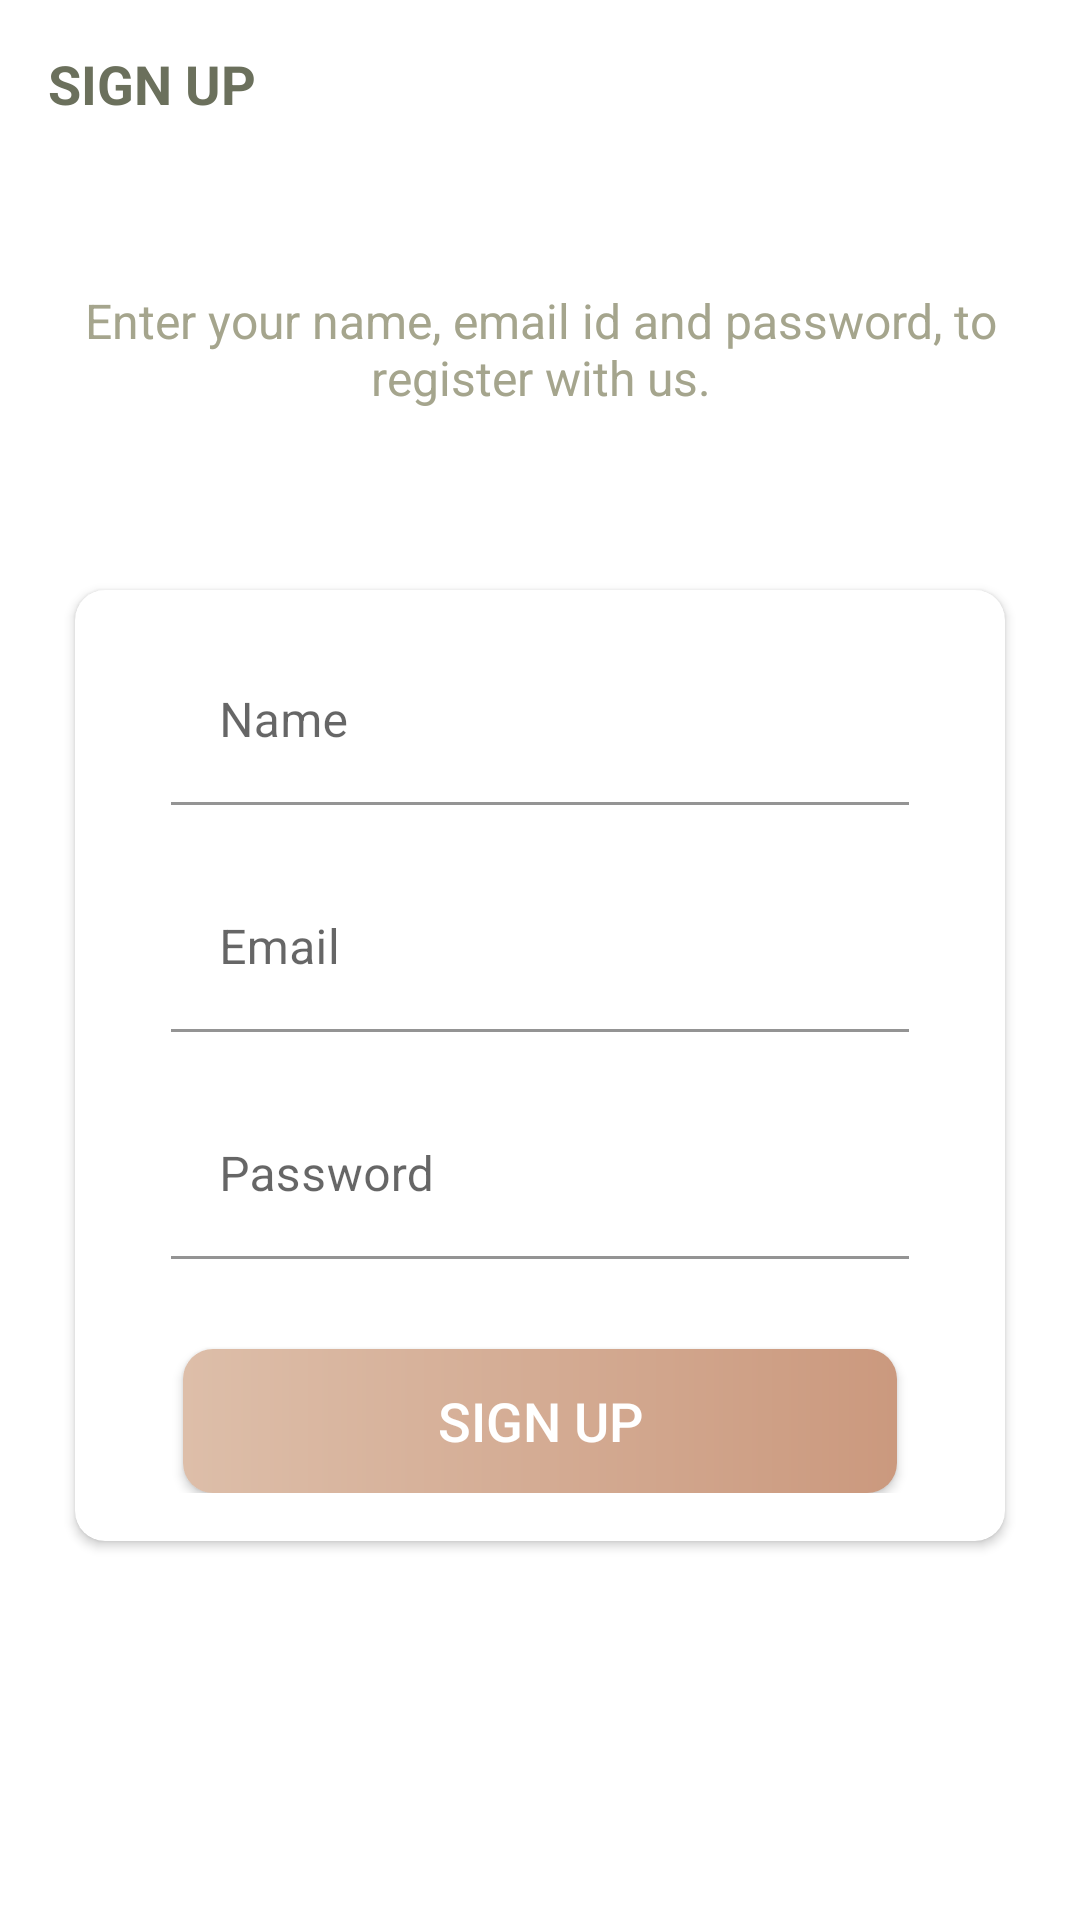

This screen was rendered from an Android layout file. Write that file and the resources it references.
<!-- AndroidManifest.xml: application theme Theme.ToDoIt -->
<!-- res/layout/activity_signup.xml -->
<?xml version="1.0" encoding="utf-8"?>
<LinearLayout xmlns:android="http://schemas.android.com/apk/res/android"
    xmlns:app="http://schemas.android.com/apk/res-auto"
    xmlns:tools="http://schemas.android.com/tools"
    android:layout_width="match_parent"
    android:layout_height="match_parent"
    android:orientation="vertical"
    android:background="@drawable/ic_background"
    tools:context=".activities.SignupActivity">

    <androidx.appcompat.widget.Toolbar
        android:id="@+id/toolbar_sign_up_activity"
        android:layout_width="match_parent"
        android:layout_height="?attr/actionBarSize">

        <TextView
            android:id="@+id/tv_title"
            android:layout_width="match_parent"
            android:layout_height="match_parent"
            android:gravity="center_vertical"
            android:text="@string/sign_up"
            android:textColor="@color/dark_grey"
            android:textSize="@dimen/toolbar_title_text_size"
            android:textStyle="bold" />

    </androidx.appcompat.widget.Toolbar>

    <LinearLayout
        android:layout_width="match_parent"
        android:layout_height="match_parent"
        android:layout_gravity="center"
        android:layout_marginTop="@dimen/authentication_screen_content_marginTop"
        android:orientation="vertical">

        <TextView
            android:layout_width="match_parent"
            android:layout_height="wrap_content"
            android:layout_marginStart="@dimen/authentication_screen_marginStartEnd"
            android:layout_marginEnd="@dimen/authentication_screen_marginStartEnd"
            android:gravity="center"
            android:text="@string/sign_up_description_text"
            android:textColor="@color/medium_grey"
            android:textSize="@dimen/authentication_description_text_size" />

        <androidx.cardview.widget.CardView
            android:layout_width="match_parent"
            android:layout_height="wrap_content"
            android:layout_marginStart="@dimen/authentication_screen_marginStartEnd"
            android:layout_marginTop="@dimen/authentication_screen_card_view_marginTop"
            android:layout_marginEnd="@dimen/authentication_screen_marginStartEnd"
            android:elevation="@dimen/card_view_elevation"
            app:cardCornerRadius="@dimen/card_view_corner_radius">

            <LinearLayout
                android:layout_width="match_parent"
                android:layout_height="wrap_content"
                android:orientation="vertical"
                android:padding="@dimen/card_view_layout_content_padding">

                <com.google.android.material.textfield.TextInputLayout
                    android:layout_width="match_parent"
                    android:layout_height="wrap_content"
                    android:layout_marginStart="@dimen/authentication_screen_til_marginStartEnd"
                    android:layout_marginEnd="@dimen/authentication_screen_til_marginStartEnd">

                    <androidx.appcompat.widget.AppCompatEditText
                        android:id="@+id/et_name"
                        android:layout_width="match_parent"
                        android:layout_height="wrap_content"
                        android:hint="@string/name"
                        android:background="@color/white"
                        android:inputType="textCapWords"
                        android:textSize="@dimen/et_text_size" />
                </com.google.android.material.textfield.TextInputLayout>

                <com.google.android.material.textfield.TextInputLayout
                    android:layout_width="match_parent"
                    android:layout_height="wrap_content"
                    android:layout_marginStart="@dimen/authentication_screen_til_marginStartEnd"
                    android:layout_marginTop="@dimen/authentication_screen_til_marginTop"
                    android:layout_marginEnd="@dimen/authentication_screen_til_marginStartEnd">

                    <androidx.appcompat.widget.AppCompatEditText
                        android:id="@+id/et_email"
                        android:layout_width="match_parent"
                        android:layout_height="wrap_content"
                        android:hint="@string/email"
                        android:background="@color/white"
                        android:inputType="textEmailAddress"
                        android:textSize="@dimen/et_text_size" />
                </com.google.android.material.textfield.TextInputLayout>

                <com.google.android.material.textfield.TextInputLayout
                    android:layout_width="match_parent"
                    android:layout_height="wrap_content"
                    android:layout_marginStart="@dimen/authentication_screen_til_marginStartEnd"
                    android:layout_marginTop="@dimen/authentication_screen_til_marginTop"
                    android:layout_marginEnd="@dimen/authentication_screen_til_marginStartEnd">

                    <androidx.appcompat.widget.AppCompatEditText
                        android:id="@+id/et_password"
                        android:layout_width="match_parent"
                        android:layout_height="wrap_content"
                        android:hint="@string/password"
                        android:background="@color/white"
                        android:inputType="textPassword"
                        android:textSize="16sp" />
                </com.google.android.material.textfield.TextInputLayout>

                <Button
                    android:id="@+id/btn_sign_up"
                    android:layout_width="match_parent"
                    android:layout_height="wrap_content"
                    android:layout_gravity="center"
                    android:layout_marginStart="@dimen/btn_marginStartEnd"
                    android:layout_marginTop="@dimen/sign_up_screen_btn_marginTop"
                    android:layout_marginEnd="@dimen/btn_marginStartEnd"
                    android:background="@drawable/shape_button_rounded"
                    android:foreground="?attr/selectableItemBackground"
                    android:gravity="center"
                    android:paddingTop="@dimen/btn_paddingTopBottom"
                    android:paddingBottom="@dimen/btn_paddingTopBottom"
                    android:text="@string/sign_up"
                    android:textColor="@android:color/white"
                    android:textSize="@dimen/btn_text_size" />
            </LinearLayout>
        </androidx.cardview.widget.CardView>
    </LinearLayout>
</LinearLayout>
<!-- resources referenced by this layout -->
<resources>
  <color name="dark_grey">#6b705c</color>
  <color name="medium_grey">#a5a58d</color>
  <color name="white">#FFFFFFFF</color>
  <dimen name="authentication_description_text_size">16sp</dimen>
  <dimen name="authentication_screen_card_view_marginTop">60dp</dimen>
  <dimen name="authentication_screen_content_marginTop">40dp</dimen>
  <dimen name="authentication_screen_marginStartEnd">25dp</dimen>
  <dimen name="authentication_screen_til_marginStartEnd">16dp</dimen>
  <dimen name="authentication_screen_til_marginTop">20dp</dimen>
  <dimen name="btn_marginStartEnd">20dp</dimen>
  <dimen name="btn_paddingTopBottom">8dp</dimen>
  <dimen name="btn_text_size">18sp</dimen>
  <dimen name="card_view_corner_radius">10dp</dimen>
  <dimen name="card_view_elevation">10dp</dimen>
  <dimen name="card_view_layout_content_padding">16dp</dimen>
  <dimen name="et_text_size">16sp</dimen>
  <dimen name="sign_up_screen_btn_marginTop">30dp</dimen>
  <dimen name="toolbar_title_text_size">18sp</dimen>
  <!-- drawable shape_button_rounded (drawable) -->
  <?xml version="1.0" encoding="utf-8"?>
  <shape xmlns:android="http://schemas.android.com/apk/res/android"
      android:shape="rectangle">
      <gradient
          android:angle="360"
          android:endColor="@color/dark_pink"
          android:startColor="@color/light_pink"
          android:type="linear"
          >
      </gradient>
  
      <corners android:radius="10dp"/>
  
  </shape>
  <string name="email">Email</string>
  <string name="name">Name</string>
  <string name="password">Password</string>
  <string name="sign_up">SIGN UP</string>
  <string name="sign_up_description_text">Enter your name, email id and password, to register with us.</string>
  <style name="Theme.ToDoIt" parent="Theme.MaterialComponents.Light.NoActionBar">
          <item name="colorPrimary">@color/light_pink</item>
          <item name="colorPrimaryVariant">@color/dark_pink</item>
          <item name="colorOnPrimary">@color/black</item>
          
          <item name="colorSecondary">@color/dark_grey</item>
          <item name="colorSecondaryVariant">@color/light_grey</item>
          <item name="colorOnSecondary">@color/black</item>
          
          <item name="android:statusBarColor" tools:targetApi="l">?attr/colorPrimaryVariant</item>
          
      </style>
  <color name="dark_pink">#cb997e</color>
  <color name="light_pink">#ddbea9</color>
  <color name="black">#FF000000</color>
  <color name="light_grey">#b7b7a4</color>
</resources>
